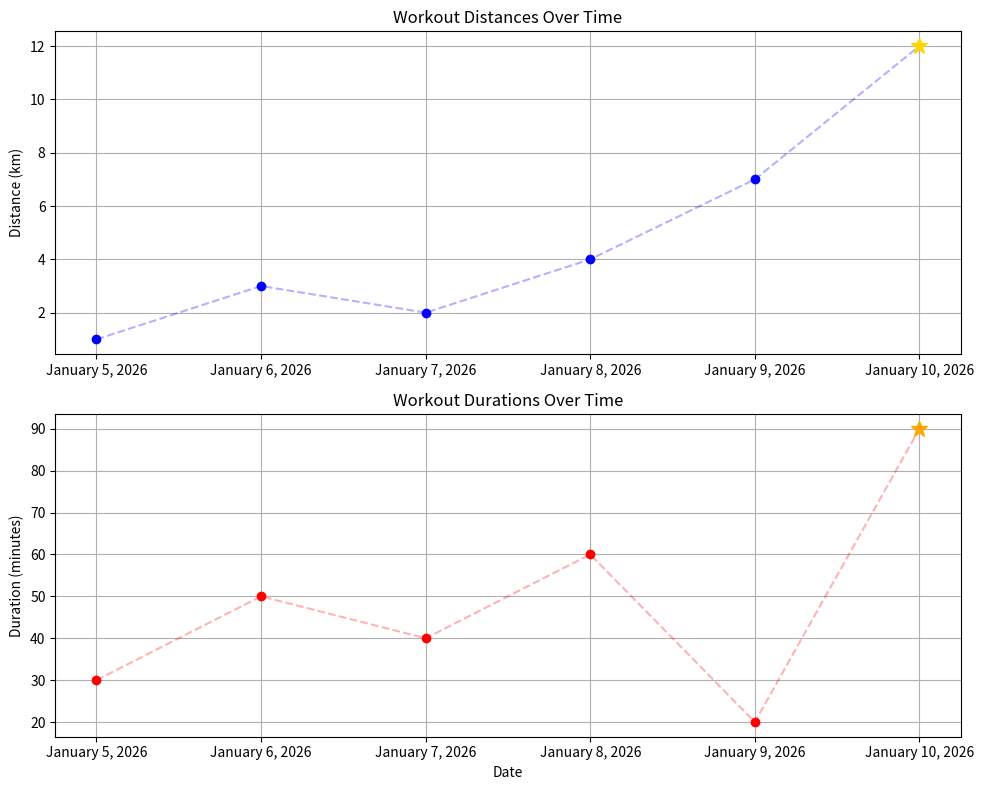

Generate this figure with matplotlib:
# A fully working graphing program for workout distances and durations with outlier detection
import matplotlib.pyplot
import numpy

# We'll replace this part with actual data collection from user input in the main program
# This piece of code is just a placeholder
#for i in range(num_workouts):
#    date_val = input("Date: ")
#    dist_val = float(input("Distance: "))
#    dur_val = float(input("Duration: "))
#    
#    dates.append(date_val)
#    distances.append(dist_val)
#    durations.append(dur_val)

def plotting(dates: list[str], distances: list[int | float], durations: list[int | float]) -> None:
    """
    This function takes in lists of dates, distances, and durations, and plots them on two separate graphs.
    It also detects outliers based on standard deviation and marks them with a star shape.

    Args:
        dates (list[str]): A list of date strings.
        distances (list[int | float]): A list of distances corresponding to the dates.
        durations (list[int | float]): A list of durations corresponding to the dates.

    Returns:
        None
    """
    # Setting up the window to view the graph on
    matplotlib.pyplot.figure(figsize=(10, 8))

    # We'll calculate mean and deviation to check for outliers
    # This one is for distances
    dist_mean = numpy.mean(distances)
    dist_std = numpy.std(distances)
    
    # This one is for durations
    dur_mean = numpy.mean(durations)
    dur_std = numpy.std(durations)

    # For distance graph
    matplotlib.pyplot.subplot(2, 1, 1)
    # This connects the points with a dashed line 
    matplotlib.pyplot.plot(dates, distances, color='b', linestyle='--', alpha=0.3)
    
    # Now we'll iterate through data to apply the star shape for outliers
    for i in range(len(distances)):
        current_val = distances[i]
        # This checks if the point is an outlier
        if abs(current_val - dist_mean) > (1.5 * dist_std):
            matplotlib.pyplot.plot(dates[i], current_val, marker='*', color='gold', markersize=12)
        # If it's NOT an outlier, it'll plot normally
        else:
            matplotlib.pyplot.plot(dates[i], current_val, marker='o', color='b')

    matplotlib.pyplot.title('Workout Distances Over Time')
    matplotlib.pyplot.ylabel('Distance (km)')
    matplotlib.pyplot.grid(True)

    # This is for duration graph
    matplotlib.pyplot.subplot(2, 1, 2)
    # This connects the points with a dashed line 
    matplotlib.pyplot.plot(dates, durations, color='r', linestyle='--', alpha=0.3)

    # Now we'll iterate through data to apply the star shape for outliers
    for i in range(len(durations)):
        current_val = durations[i]
        # This checks if the point is an outlier
        if abs(current_val - dur_mean) > (1.5 * dur_std):
            matplotlib.pyplot.plot(dates[i], current_val, marker='*', color='orange', markersize=12)
        # If it's NOT an outlier, it'll plot normally
        else:
            matplotlib.pyplot.plot(dates[i], current_val, marker='o', color='r')

    matplotlib.pyplot.title('Workout Durations Over Time')
    matplotlib.pyplot.xlabel('Date')
    matplotlib.pyplot.ylabel('Duration (minutes)')
    matplotlib.pyplot.grid(True)

    matplotlib.pyplot.tight_layout()
    matplotlib.pyplot.show()

# TESTING...
# An example of dates, distances, and durations
dates = ['January 5, 2026', 'January 6, 2026', 'January 7, 2026', 'January 8, 2026', 'January 9, 2026', 'January 10, 2026']

# Distances and durations (I added an outlier here to test)
distances = [1, 3, 2, 4, 7, 12] 
durations = [30, 50, 40, 60, 20, 90]

# And now we run the program!
plotting(dates, distances, durations)
